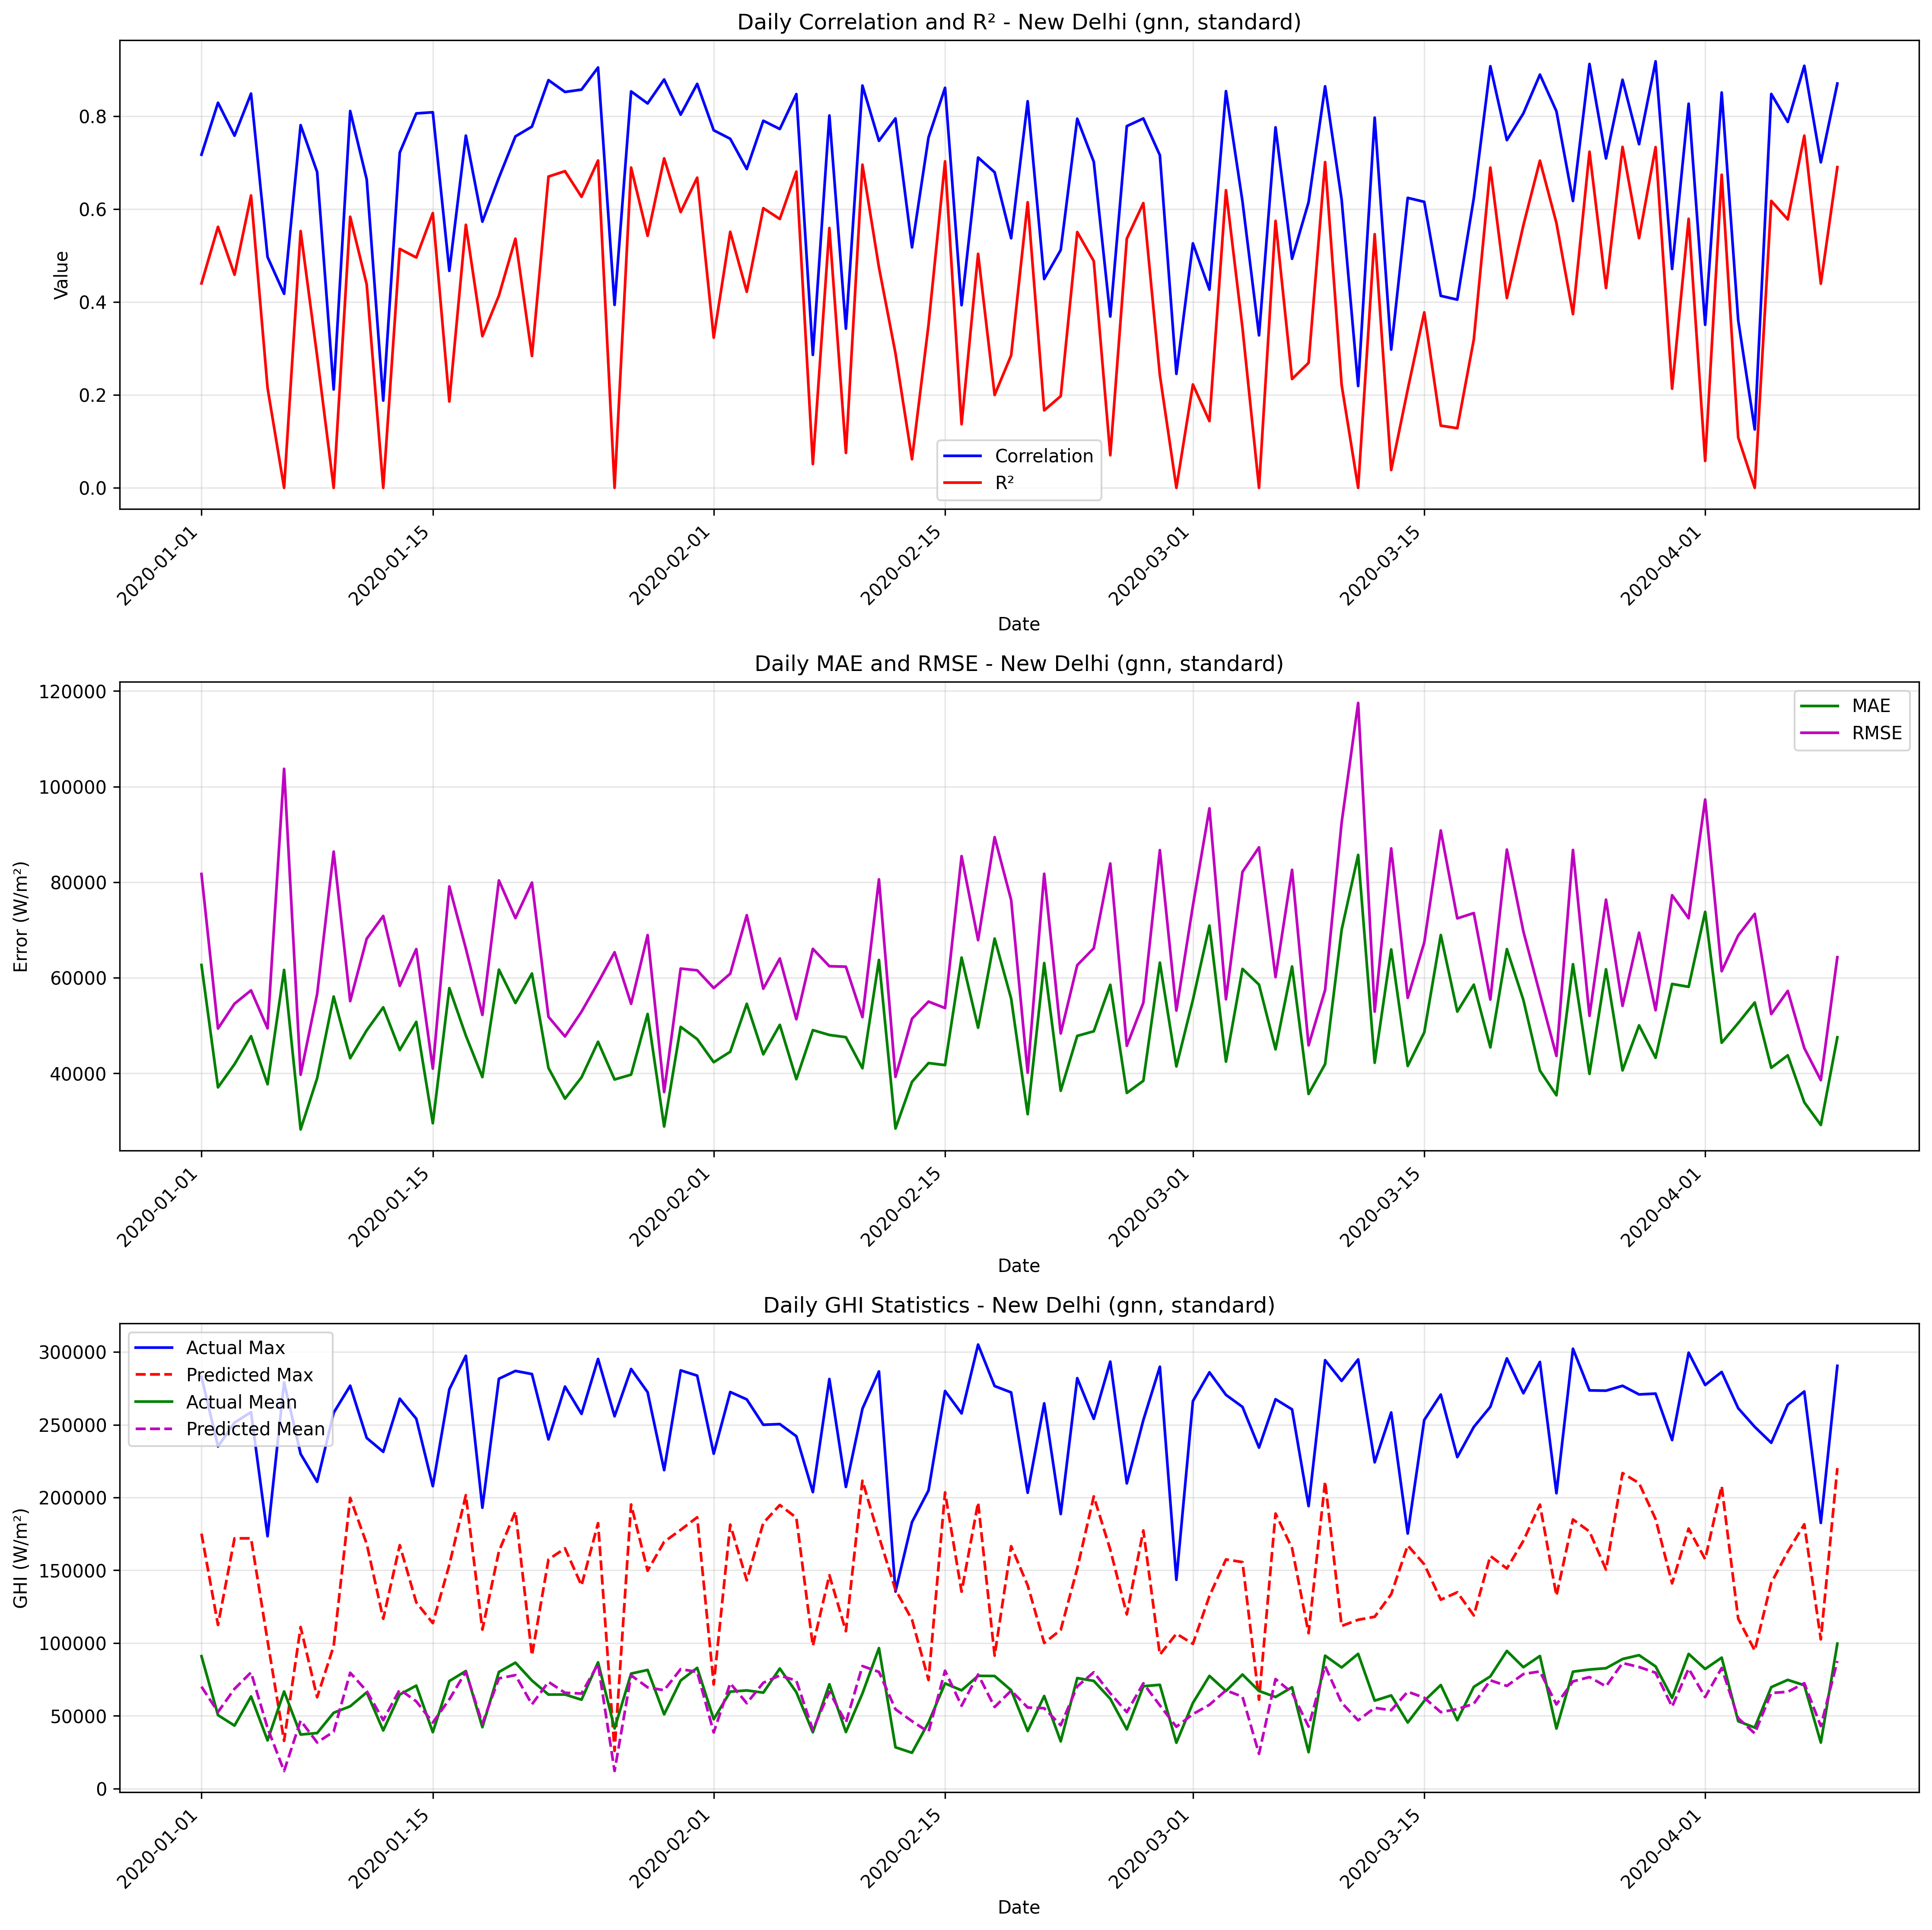

Source data for this figure (header and first rows):
date, correlation, mae, rmse, r2, num_points, actual_max, actual_mean, actual_std, predicted_max, predicted_mean, predicted_std
2020-01-01, 0.717, 62681, 81716, 0.4399, 24, 282919, 91002, 111540, 175204, 70069, 58399
2020-01-02, 0.8288, 37085, 49386, 0.5617, 24, 235091, 50508, 76200, 112463, 52684, 36282
2020-01-03, 0.758, 41926, 54584, 0.4586, 24, 251462, 43306, 75781, 171936, 68555, 57918
2020-01-04, 0.8485, 47788, 57370, 0.6292, 24, 258637, 63349, 96238, 171972, 79867, 58079
2020-01-05, 0.4967, 37735, 49422, 0.2149, 24, 173426, 33162, 56978, 101458, 41687, 33537
2020-01-06, 0.4176, 61644, 103710, 0.0, 24, 279080, 66762, 94075, 32837, 12103, 11012
2020-01-07, 0.7806, 28283, 39727, 0.5526, 24, 229966, 37161, 60673, 111015, 46775, 36767
2020-01-08, 0.6796, 38988, 56601, 0.2834, 24, 210808, 38195, 68302, 62781, 31720, 18333
2020-01-09, 0.2117, 56085, 86403, 0.0, 24, 258229, 52137, 88079, 97941, 39139, 32915
2020-01-10, 0.811, 43178, 55119, 0.5834, 24, 276793, 56577, 87238, 199762, 79618, 67395
2020-01-11, 0.6637, 49022, 68172, 0.4376, 24, 240905, 66152, 92861, 168171, 67045, 56718
2020-01-12, 0.1878, 53823, 72938, 0.0, 24, 231388, 40003, 70920, 116698, 47052, 38761
2020-01-13, 0.7216, 44883, 58319, 0.5143, 24, 267868, 64691, 85477, 167259, 68110, 55798
2020-01-14, 0.8058, 50787, 66009, 0.4957, 24, 254115, 70788, 94955, 127944, 59960, 40982
2020-01-15, 0.8083, 29578, 41006, 0.5913, 24, 207805, 38797, 65521, 113717, 45401, 38093
2020-01-16, 0.467, 57838, 79107, 0.1858, 24, 274279, 73895, 89553, 153735, 61357, 51572
2020-01-17, 0.758, 47904, 66112, 0.5661, 24, 297373, 80806, 102527, 201631, 80299, 68293
2020-01-18, 0.5729, 39227, 52238, 0.3264, 24, 193006, 42233, 65018, 109262, 44751, 36182
2020-01-19, 0.6675, 61708, 80371, 0.4138, 24, 281584, 80145, 107228, 162988, 75735, 52997
2020-01-20, 0.7564, 54725, 72482, 0.5362, 24, 286968, 86565, 108724, 190363, 77980, 63603
2020-01-21, 0.7774, 60897, 79922, 0.2837, 24, 284807, 74264, 96467, 91569, 57891, 22994
2020-01-22, 0.8774, 41136, 51839, 0.6699, 24, 239901, 64622, 92167, 157439, 73350, 53121
2020-01-23, 0.852, 34722, 47727, 0.6815, 24, 276200, 64672, 86392, 165085, 65855, 55444
2020-01-24, 0.8571, 39179, 52916, 0.6262, 24, 257447, 61098, 88414, 139591, 65346, 47001
2020-01-25, 0.9046, 46613, 58972, 0.7045, 24, 295187, 86787, 110819, 182352, 85649, 62876
2020-01-26, 0.3937, 38730, 65345, 0.0, 24, 255807, 41354, 62343, 25987, 12133, 7800
2020-01-27, 0.8532, 39739, 54553, 0.6893, 24, 288287, 79032, 99980, 195220, 77843, 65687
2020-01-28, 0.8273, 52438, 68943, 0.5424, 24, 272316, 81545, 104105, 149701, 69579, 48842
2020-01-29, 0.8789, 28898, 36092, 0.7091, 24, 218794, 51057, 68355, 169549, 67625, 56993
2020-01-30, 0.8031, 49734, 61928, 0.5934, 24, 287337, 74273, 99209, 177774, 82109, 58609
2020-01-31, 0.8694, 47184, 61563, 0.6675, 24, 283733, 82980, 109064, 186424, 80192, 62532
2020-02-01, 0.7695, 42345, 57862, 0.3232, 24, 230104, 47708, 71848, 71598, 38605, 19209
2020-02-02, 0.7512, 44529, 60865, 0.5511, 24, 272493, 66651, 92794, 181405, 72395, 60775
2020-02-03, 0.6861, 54561, 73102, 0.4219, 24, 267396, 67492, 98211, 143137, 58681, 47626
2020-02-04, 0.7901, 43999, 57721, 0.6018, 24, 249961, 65961, 93442, 182522, 72734, 61684
2020-02-05, 0.7722, 50156, 64039, 0.5786, 24, 250448, 82517, 100771, 194828, 77739, 65320
2020-02-06, 0.8474, 38795, 51324, 0.6807, 24, 242109, 66243, 92778, 186122, 74217, 62622
2020-02-07, 0.2862, 49055, 66051, 0.05116, 24, 203706, 38709, 69267, 98073, 40344, 31849
2020-02-08, 0.8013, 48044, 62422, 0.5592, 24, 281401, 71725, 96040, 146627, 66612, 49800
2020-02-09, 0.3426, 47579, 62324, 0.07513, 24, 207271, 38899, 66200, 108170, 45426, 34535
2020-02-10, 0.8658, 41078, 51766, 0.6955, 24, 260965, 65409, 95828, 211530, 84225, 71691
2020-02-11, 0.7468, 63734, 80595, 0.4744, 24, 286603, 96556, 113555, 173082, 80193, 56596
2020-02-12, 0.795, 28475, 39274, 0.2895, 24, 135390, 28422, 47596, 136687, 54556, 45800
2020-02-13, 0.5176, 38238, 51449, 0.06148, 24, 183127, 24646, 54250, 116064, 46349, 38843
2020-02-14, 0.7543, 42166, 55027, 0.3509, 24, 204876, 45484, 69770, 74639, 38944, 20740
2020-02-15, 0.8609, 41738, 53670, 0.7026, 24, 273142, 72302, 100535, 203481, 81030, 68935
2020-02-16, 0.3931, 64236, 85452, 0.1369, 24, 257773, 67550, 93960, 135311, 56943, 43116
2020-02-17, 0.7109, 49563, 67872, 0.5036, 24, 305065, 77494, 98404, 196561, 78434, 65886
2020-02-18, 0.6792, 68207, 89423, 0.1999, 24, 276563, 77379, 102120, 91422, 56091, 21887
2020-02-19, 0.5371, 55645, 76277, 0.2851, 24, 272195, 67625, 92154, 166550, 67353, 54845
2020-02-20, 0.832, 31473, 40155, 0.6146, 24, 203275, 39604, 66074, 139686, 55750, 46811
2020-02-21, 0.4493, 63079, 81762, 0.1667, 24, 264669, 63637, 91493, 100060, 55243, 26240
2020-02-22, 0.5119, 36370, 48352, 0.1974, 24, 188641, 32465, 55131, 109053, 43553, 36479
2020-02-23, 0.7944, 47846, 62644, 0.5505, 24, 281997, 75968, 95444, 151237, 70262, 49359
2020-02-24, 0.7017, 48811, 66178, 0.488, 24, 254025, 74024, 94476, 200776, 79953, 68017
2020-02-25, 0.3688, 58538, 83908, 0.0701, 24, 293358, 61724, 88885, 164120, 65464, 55270
2020-02-26, 0.7785, 35915, 45769, 0.5364, 24, 209694, 40707, 68666, 119716, 52534, 39950
2020-02-27, 0.795, 38458, 54775, 0.6128, 24, 253177, 70372, 89924, 177360, 72355, 59206
2020-02-28, 0.7158, 63171, 86703, 0.2424, 24, 289842, 71347, 101753, 92052, 57200, 21973
2020-02-29, 0.2453, 41451, 53145, 0.0, 24, 143456, 31553, 49007, 106424, 42515, 35779
... 40 more rows
